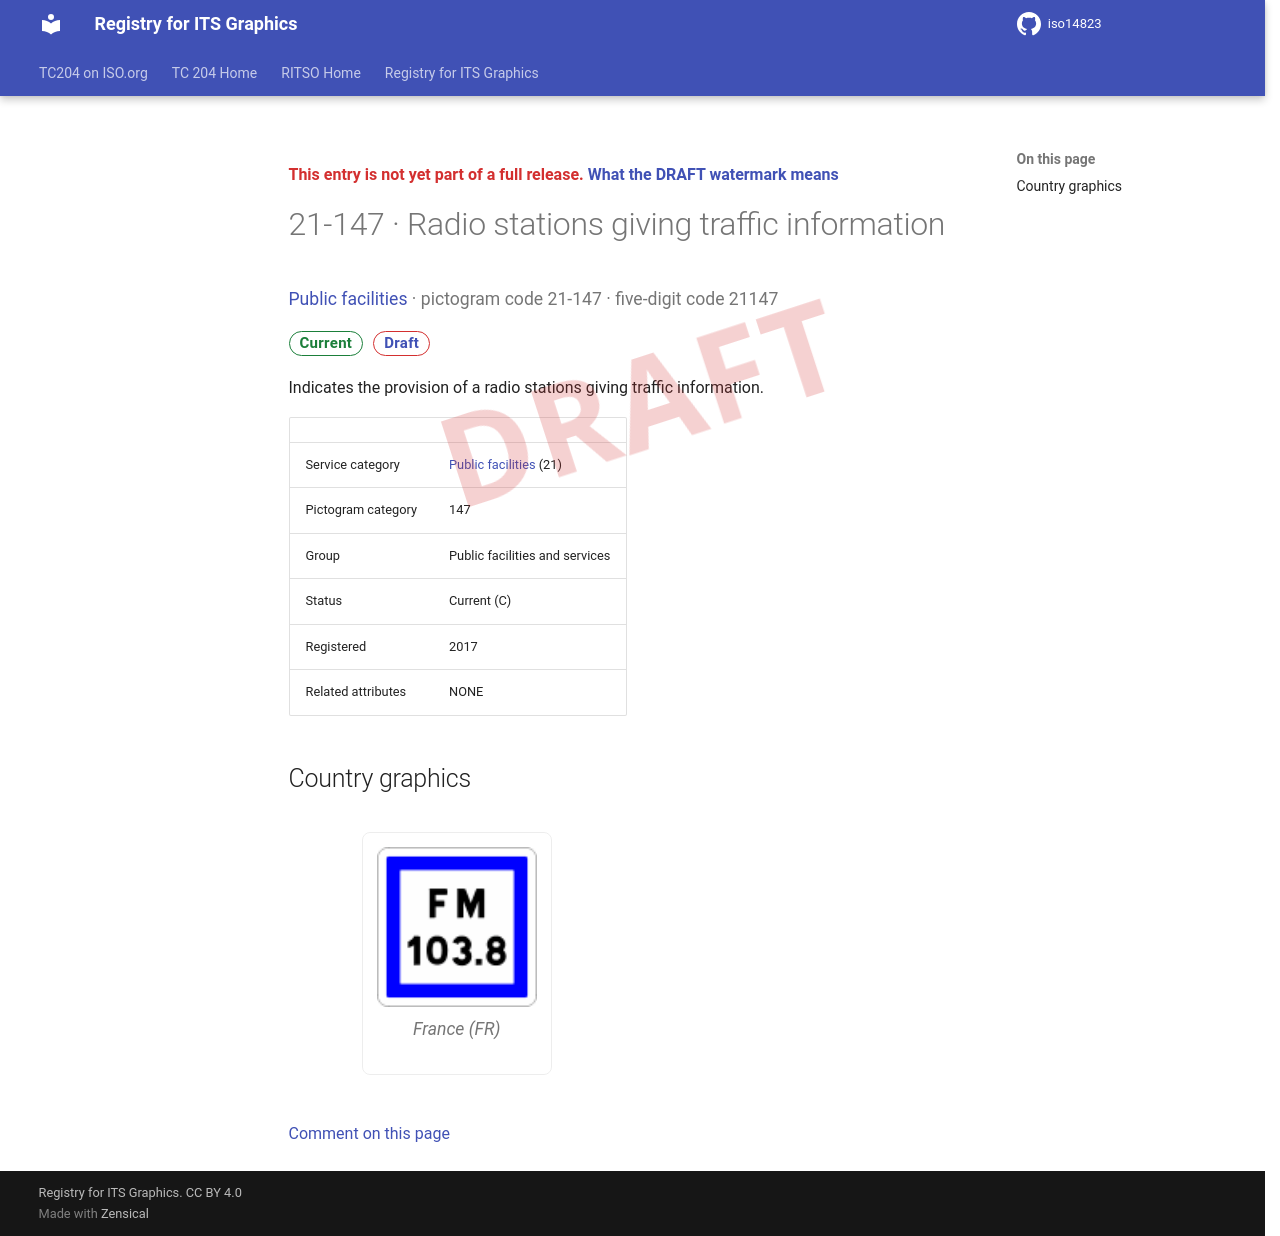

repository: k-vaughn/iso14823 · page: v0.1.0-alpha.1/signs/21-147/index.html · generator: mkdocs

<div class="draft4-watermark" aria-hidden="true"></div>

<p class="draft-note">This entry is not yet part of a full release. <a href="../#draft-watermark">What the DRAFT watermark means</a></p>

# 21-147 · Radio stations giving traffic information

<p class="sign-kicker"><a href="../categories/21/">Public facilities</a> · pictogram code 21-147 · five-digit code 21147</p>
<p class="sign-chips"><span class="chip chip-current">Current</span> <a class="chip chip-draft" href="../#draft-watermark">Draft</a></p>
<p>Indicates the provision of a radio stations giving traffic information.</p>
| | |
| --- | --- |
| Service category | <a href="../categories/21/">Public facilities</a> (21) |
| Pictogram category | 147 |
| Group | Public facilities and services |
| Status | Current (C) |
| Registered | 2017 |
| Related attributes | NONE |

## Country graphics

<div class="sign-grid">
<figure class="sign-card">
<img src="../graphics/fr/21-147.png" alt="France graphic for Radio stations giving traffic information (21-147)" loading="lazy">

<figcaption>France (FR)</figcaption>
</figure>
</div>

[Comment on this page](https://github.com/k-vaughn/iso14823/issues/new?template=page-feedback.yml&title=%5BPage+feedback%5D+21-147+%C2%B7+Radio+stations+giving+traffic+information&page-title=21-147+%C2%B7+Radio+stations+giving+traffic+information&page-path=signs%2F21-147.md)
